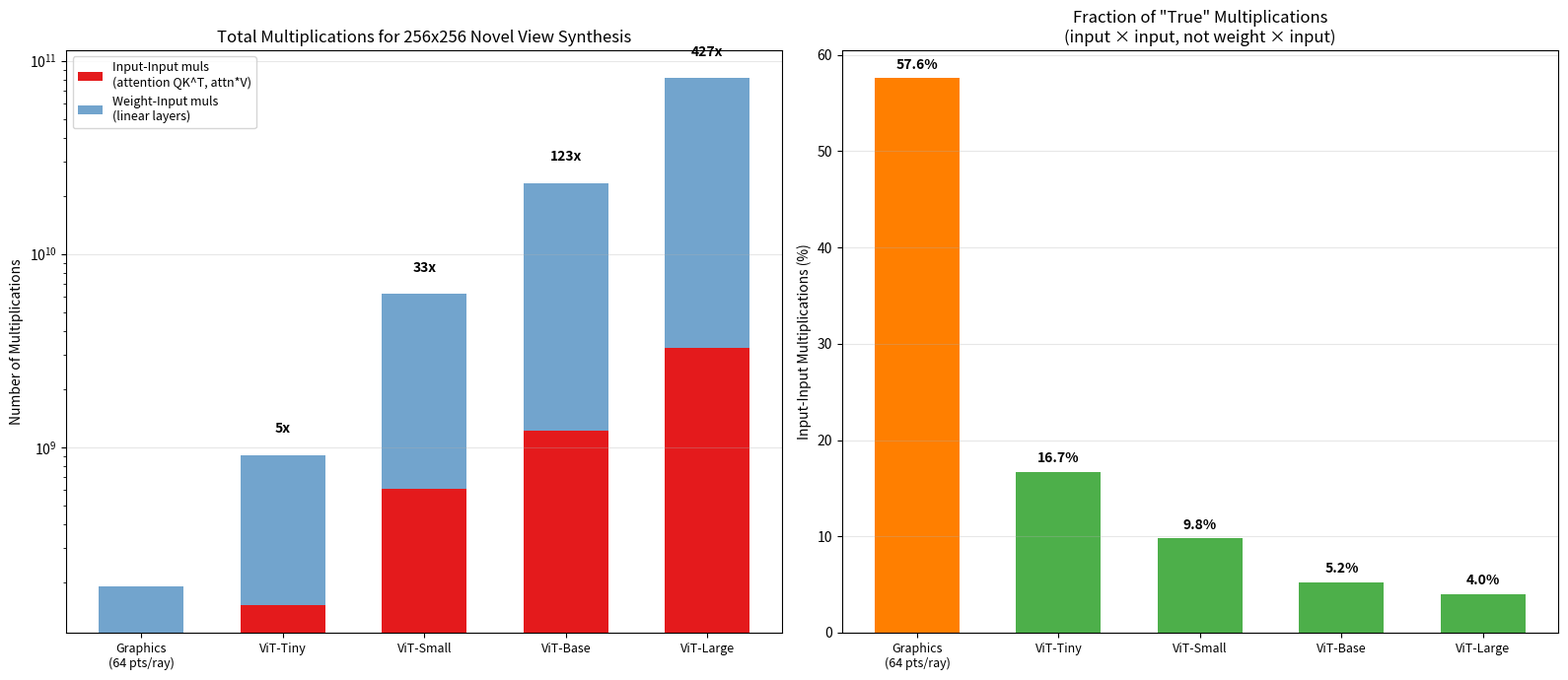
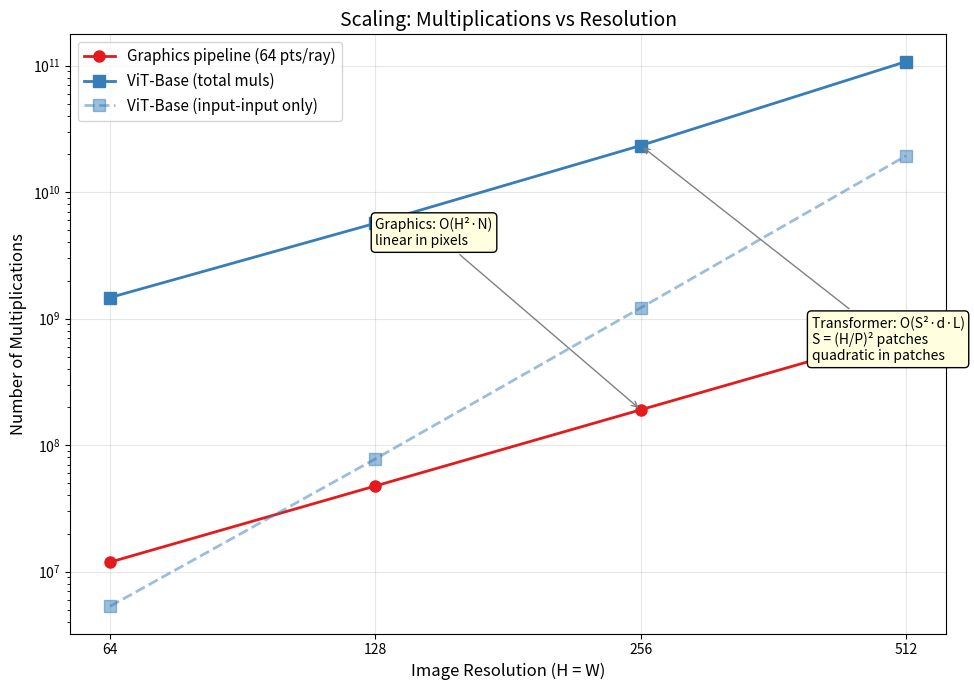
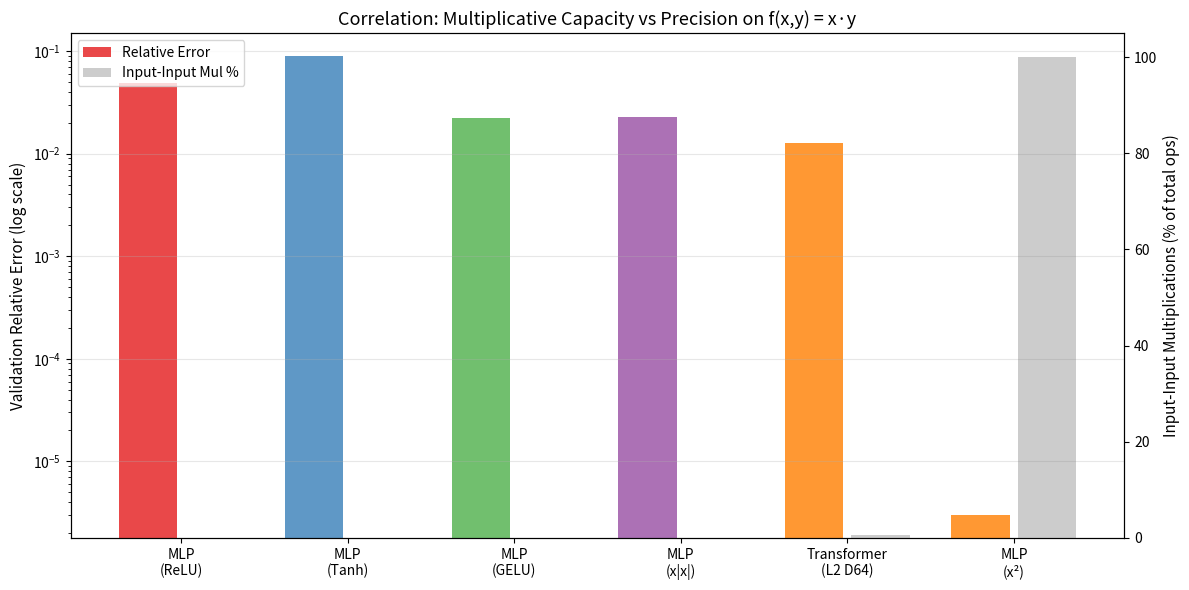
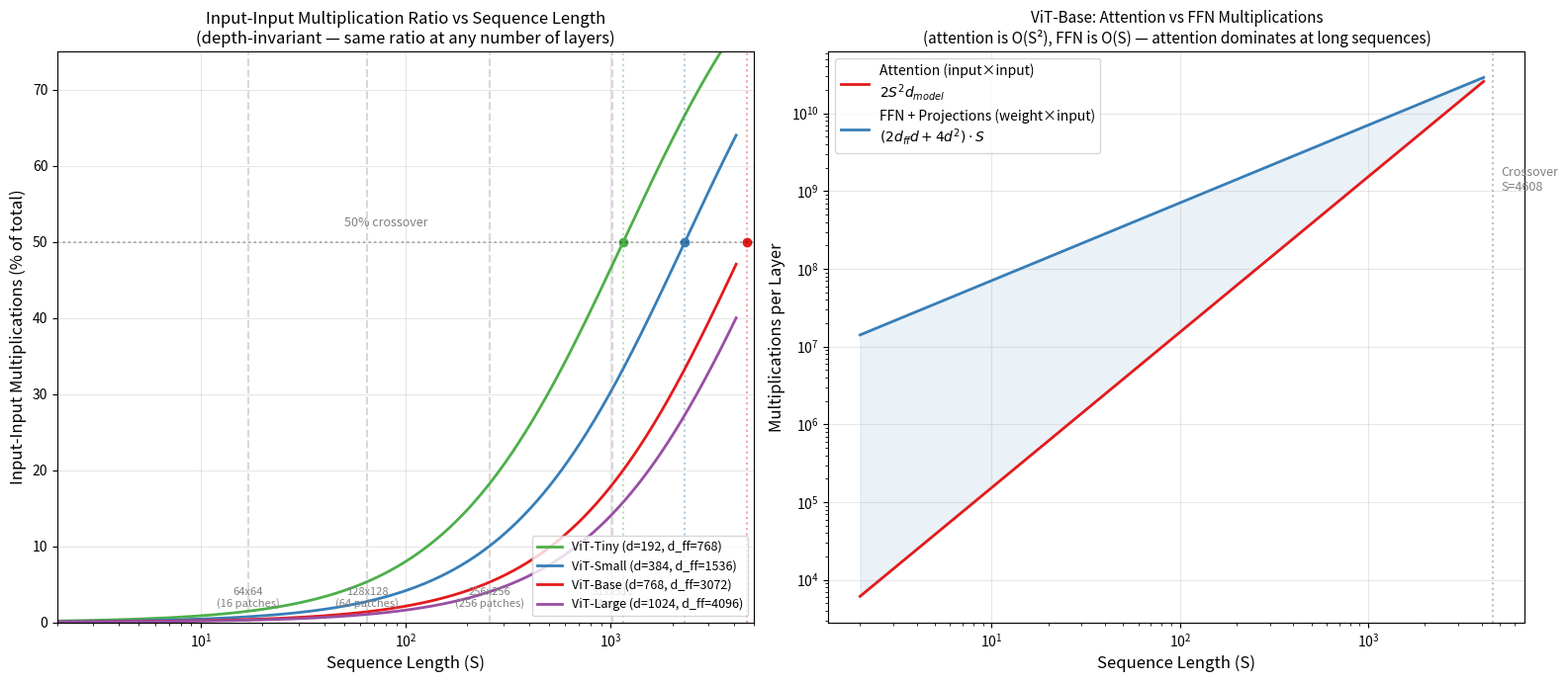
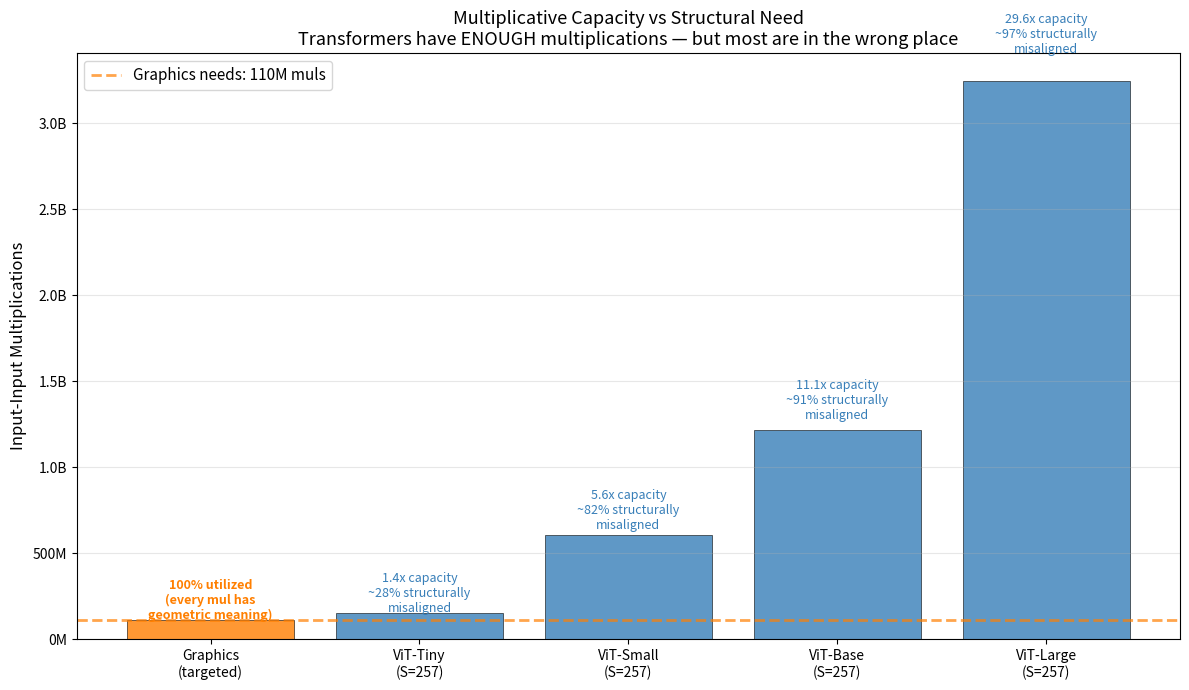

The matplotlib source for these figures, in order:
"""Plot the multiplication counting analysis: Transformers vs Graphics Engines."""

import matplotlib.pyplot as plt
import numpy as np
import os


def main():
    os.makedirs('plots', exist_ok=True)

    # ============================================================
    # Figure 1: Comparison bar chart
    # ============================================================
    fig, axes = plt.subplots(1, 2, figsize=(16, 7))

    # Data for 256x256
    models = ['Graphics\n(64 pts/ray)', 'ViT-Tiny', 'ViT-Small', 'ViT-Base', 'ViT-Large']
    total_muls = np.array([190_382_080, 909_805_824, 6_216_754_176, 23_347_611_648, 81_260_494_848])
    ii_muls = np.array([109_641_728, 152_176_896, 608_707_584, 1_217_415_168, 3_246_440_448])
    wi_muls = total_muls - ii_muls

    x = np.arange(len(models))
    width = 0.6

    # Left: total multiplications (log scale)
    bars1 = axes[0].bar(x, ii_muls, width, label='Input-Input muls\n(attention QK^T, attn*V)', color='#e41a1c')
    bars2 = axes[0].bar(x, wi_muls, width, bottom=ii_muls, label='Weight-Input muls\n(linear layers)', color='#377eb8', alpha=0.7)

    axes[0].set_yscale('log')
    axes[0].set_ylabel('Number of Multiplications')
    axes[0].set_title('Total Multiplications for 256x256 Novel View Synthesis')
    axes[0].set_xticks(x)
    axes[0].set_xticklabels(models, fontsize=9)
    axes[0].legend(fontsize=9)
    axes[0].grid(True, alpha=0.3, axis='y')

    # Add overhead labels
    for i in range(1, len(models)):
        overhead = total_muls[i] / total_muls[0]
        axes[0].text(i, total_muls[i] * 1.3, f'{overhead:.0f}x', ha='center', fontsize=10, fontweight='bold')

    # Right: fraction of input-input muls
    fractions = ii_muls / total_muls
    colors = ['#ff7f00'] + ['#4daf4a'] * 4
    bars = axes[1].bar(x, fractions * 100, width, color=colors)

    axes[1].set_ylabel('Input-Input Multiplications (%)')
    axes[1].set_title('Fraction of "True" Multiplications\n(input × input, not weight × input)')
    axes[1].set_xticks(x)
    axes[1].set_xticklabels(models, fontsize=9)
    axes[1].grid(True, alpha=0.3, axis='y')

    for bar, frac in zip(bars, fractions):
        axes[1].text(bar.get_x() + bar.get_width()/2, bar.get_height() + 1,
                     f'{frac*100:.1f}%', ha='center', fontsize=10, fontweight='bold')

    plt.tight_layout()
    plt.savefig('plots/transformer_vs_graphics.png', dpi=150, bbox_inches='tight')
    plt.close()
    print("Saved transformer_vs_graphics.png")

    # ============================================================
    # Figure 2: Scaling analysis
    # ============================================================
    fig, ax = plt.subplots(figsize=(10, 7))

    resolutions = [64, 128, 256, 512]
    pts_per_ray = 64

    # Graphics pipeline scaling
    graphics_muls = []
    for r in resolutions:
        total = r * r * (16 + 9) + r * r * pts_per_ray * (3 + 9 + 11 + 16 + 6)
        graphics_muls.append(total)

    # Transformer scaling (ViT-Base, patch_size=16)
    d_model, nhead, num_layers, d_ff = 768, 12, 12, 3072
    transformer_muls = []
    transformer_ii_muls = []
    for r in resolutions:
        n_patches = (r // 16) ** 2
        seq_len = n_patches + 1
        # Patch embedding + output
        embed = 2 * n_patches * (16 * 16 * 3) * d_model
        # Attention input-input
        d_k = d_model // nhead
        attn_ii = 2 * seq_len * seq_len * d_k * nhead * num_layers
        # Weight-input (FFN + projections)
        weight = (2 * d_ff * d_model + 4 * d_model * d_model) * seq_len * num_layers
        transformer_muls.append(embed + attn_ii + weight)
        transformer_ii_muls.append(attn_ii)

    ax.plot(resolutions, graphics_muls, 'o-', color='#e41a1c', linewidth=2, markersize=8,
            label=f'Graphics pipeline ({pts_per_ray} pts/ray)')
    ax.plot(resolutions, transformer_muls, 's-', color='#377eb8', linewidth=2, markersize=8,
            label='ViT-Base (total muls)')
    ax.plot(resolutions, transformer_ii_muls, 's--', color='#377eb8', linewidth=2, markersize=8,
            alpha=0.5, label='ViT-Base (input-input only)')

    ax.set_xscale('log', base=2)
    ax.set_yscale('log')
    ax.set_xlabel('Image Resolution (H = W)', fontsize=12)
    ax.set_ylabel('Number of Multiplications', fontsize=12)
    ax.set_title('Scaling: Multiplications vs Resolution', fontsize=14)
    ax.set_xticks(resolutions)
    ax.set_xticklabels([str(r) for r in resolutions])
    ax.legend(fontsize=11)
    ax.grid(True, alpha=0.3)

    # Annotate scaling
    ax.annotate('Graphics: O(H²·N)\nlinear in pixels',
                xy=(256, graphics_muls[2]), xytext=(128, graphics_muls[2] * 20),
                fontsize=10, arrowprops=dict(arrowstyle='->', color='gray'),
                bbox=dict(boxstyle='round,pad=0.3', facecolor='lightyellow'))
    ax.annotate('Transformer: O(S²·d·L)\nS = (H/P)² patches\nquadratic in patches',
                xy=(256, transformer_muls[2]), xytext=(400, transformer_muls[2] * 0.02),
                fontsize=10, arrowprops=dict(arrowstyle='->', color='gray'),
                bbox=dict(boxstyle='round,pad=0.3', facecolor='lightyellow'))

    plt.tight_layout()
    plt.savefig('plots/scaling_analysis.png', dpi=150, bbox_inches='tight')
    plt.close()
    print("Saved scaling_analysis.png")

    # ============================================================
    # Figure 3: The multiplication efficiency story
    # ============================================================
    fig, ax = plt.subplots(figsize=(12, 6))

    # From our experiments
    models_exp = ['MLP\n(ReLU)', 'MLP\n(Tanh)', 'MLP\n(GELU)', 'MLP\n(x|x|)',
                  'Transformer\n(L2 D64)', 'MLP\n(x²)']
    rel_errors = [0.048878, 0.089716, 0.022223, 0.022887, 0.012820, 0.000003]
    ii_mul_ratios = [0, 0, 0, 0, 0.0052, 1.0]  # fraction of ops that are true input-input muls

    colors = ['#e41a1c', '#377eb8', '#4daf4a', '#984ea3', '#ff7f00', '#ff7f00']

    ax2 = ax.twinx()

    x = np.arange(len(models_exp))
    bars = ax.bar(x - 0.2, rel_errors, 0.35, color=colors, alpha=0.8, label='Relative Error')
    dots = ax2.bar(x + 0.2, [r * 100 for r in ii_mul_ratios], 0.35,
                   color='gray', alpha=0.4, label='Input-Input Mul %')

    ax.set_yscale('log')
    ax.set_ylabel('Validation Relative Error (log scale)', fontsize=11)
    ax2.set_ylabel('Input-Input Multiplications (% of total ops)', fontsize=11)
    ax.set_title('Correlation: Multiplicative Capacity vs Precision on f(x,y) = x·y', fontsize=13)
    ax.set_xticks(x)
    ax.set_xticklabels(models_exp, fontsize=10)
    ax.grid(True, alpha=0.3, axis='y')

    # Combined legend
    lines1, labels1 = ax.get_legend_handles_labels()
    lines2, labels2 = ax2.get_legend_handles_labels()
    ax.legend(lines1 + lines2, labels1 + labels2, loc='upper left', fontsize=10)

    plt.tight_layout()
    plt.savefig('plots/multiplication_vs_precision.png', dpi=150, bbox_inches='tight')
    plt.close()
    print("Saved multiplication_vs_precision.png")

    # ============================================================
    # Figure 4: Input-input ratio vs sequence length
    # ============================================================
    fig, axes = plt.subplots(1, 2, figsize=(16, 7))

    # The ratio formula:
    # Per layer:
    #   attn input-input = 2 * S^2 * d_model  (QK^T + attn*V)
    #   weight-input     = (2 * d_ff * d_model + 4 * d_model^2) * S  (FFN + QKV/output proj)
    #   ratio = 2*S^2*d / (2*S^2*d + (2*d_ff*d + 4*d^2)*S)
    #         = 2*S / (2*S + 2*d_ff + 4*d)
    #         = S / (S + d_ff + 2*d)
    # Crossover at S = d_ff + 2*d

    seq_lens = np.arange(2, 4097)

    configs = [
        ('ViT-Tiny (d=192, d_ff=768)', 192, 768),
        ('ViT-Small (d=384, d_ff=1536)', 384, 1536),
        ('ViT-Base (d=768, d_ff=3072)', 768, 3072),
        ('ViT-Large (d=1024, d_ff=4096)', 1024, 4096),
    ]

    colors_vit = ['#4daf4a', '#377eb8', '#e41a1c', '#984ea3']

    for (name, d, dff), color in zip(configs, colors_vit):
        ratio = seq_lens / (seq_lens + dff + 2 * d)
        crossover = dff + 2 * d
        axes[0].plot(seq_lens, ratio * 100, label=name, color=color, linewidth=2)
        # Mark crossover
        axes[0].axvline(x=crossover, color=color, linestyle=':', alpha=0.4)
        axes[0].plot(crossover, 50, 'o', color=color, markersize=6)

    # Mark typical ViT sequence lengths for different image resolutions (patch_size=16)
    res_markers = [(64, 16), (128, 64), (256, 256), (512, 1024)]
    for res, n_patches in res_markers:
        axes[0].axvline(x=n_patches+1, color='gray', linestyle='--', alpha=0.3)
        axes[0].text(n_patches+1, 2, f'{res}x{res}\n({n_patches} patches)',
                     fontsize=8, ha='center', color='gray')

    axes[0].axhline(y=50, color='black', linestyle=':', alpha=0.3)
    axes[0].text(50, 52, '50% crossover', fontsize=9, color='gray')

    axes[0].set_xlabel('Sequence Length (S)', fontsize=12)
    axes[0].set_ylabel('Input-Input Multiplications (% of total)', fontsize=12)
    axes[0].set_title('Input-Input Multiplication Ratio vs Sequence Length\n'
                      '(depth-invariant — same ratio at any number of layers)', fontsize=12)
    axes[0].set_xscale('log')
    axes[0].legend(fontsize=9, loc='lower right')
    axes[0].grid(True, alpha=0.3)
    axes[0].set_ylim(0, 75)
    axes[0].set_xlim(2, 5000)

    # Right panel: absolute counts — attention vs FFN per layer
    ax2 = axes[1]

    d_model, d_ff = 768, 3072  # ViT-Base
    seq_range = np.arange(2, 4097)

    attn_per_layer = 2 * seq_range**2 * d_model
    ffn_per_layer = (2 * d_ff * d_model + 4 * d_model**2) * seq_range

    ax2.plot(seq_range, attn_per_layer, color='#e41a1c', linewidth=2,
             label='Attention (input×input)\n$2S^2 d_{model}$')
    ax2.plot(seq_range, ffn_per_layer, color='#377eb8', linewidth=2,
             label='FFN + Projections (weight×input)\n$(2d_{ff}d + 4d^2) \\cdot S$')

    crossover = d_ff + 2 * d_model
    ax2.axvline(x=crossover, color='gray', linestyle=':', alpha=0.5)
    ax2.text(crossover * 1.1, 1e9, f'Crossover\nS={crossover}', fontsize=9, color='gray')

    # Fill regions
    ax2.fill_between(seq_range, attn_per_layer, ffn_per_layer,
                     where=attn_per_layer < ffn_per_layer,
                     alpha=0.1, color='#377eb8', label='_')
    ax2.fill_between(seq_range, attn_per_layer, ffn_per_layer,
                     where=attn_per_layer >= ffn_per_layer,
                     alpha=0.1, color='#e41a1c', label='_')

    ax2.set_xscale('log')
    ax2.set_yscale('log')
    ax2.set_xlabel('Sequence Length (S)', fontsize=12)
    ax2.set_ylabel('Multiplications per Layer', fontsize=12)
    ax2.set_title('ViT-Base: Attention vs FFN Multiplications\n'
                  '(attention is O(S²), FFN is O(S) — attention dominates at long sequences)',
                  fontsize=11)
    ax2.legend(fontsize=10)
    ax2.grid(True, alpha=0.3)

    plt.tight_layout()
    plt.savefig('plots/ratio_vs_seqlen.png', dpi=150, bbox_inches='tight')
    plt.close()
    print("Saved ratio_vs_seqlen.png")

    # ============================================================
    # Figure 5: Structural alignment — capacity vs utilization
    # ============================================================
    fig, ax = plt.subplots(figsize=(12, 7))

    # For 256x256 NVS, compare absolute input-input mul counts
    graphics_ii = 109_641_728  # from our analysis

    vit_configs_data = [
        ('ViT-Tiny\n(S=257)', 152_176_896),
        ('ViT-Small\n(S=257)', 608_707_584),
        ('ViT-Base\n(S=257)', 1_217_415_168),
        ('ViT-Large\n(S=257)', 3_246_440_448),
    ]

    labels = ['Graphics\n(targeted)'] + [c[0] for c in vit_configs_data]
    ii_counts = [graphics_ii] + [c[1] for c in vit_configs_data]
    overheads = [c / graphics_ii for c in ii_counts]

    bar_colors = ['#ff7f00'] + ['#377eb8'] * 4
    bars = ax.bar(range(len(labels)), ii_counts, color=bar_colors, alpha=0.8, edgecolor='black', linewidth=0.5)

    # Graphics needed line
    ax.axhline(y=graphics_ii, color='#ff7f00', linestyle='--', linewidth=2, alpha=0.7,
               label=f'Graphics needs: {graphics_ii/1e6:.0f}M muls')

    # Annotations
    for i, (bar, oh) in enumerate(zip(bars, overheads)):
        if i == 0:
            ax.text(bar.get_x() + bar.get_width()/2, bar.get_height() * 1.05,
                    '100% utilized\n(every mul has\ngeometric meaning)',
                    ha='center', fontsize=9, fontweight='bold', color='#ff7f00')
        else:
            waste_pct = (1 - 1/oh) * 100
            ax.text(bar.get_x() + bar.get_width()/2, bar.get_height() * 1.05,
                    f'{oh:.1f}x capacity\n~{waste_pct:.0f}% structurally\nmisaligned',
                    ha='center', fontsize=9, color='#377eb8')

    ax.set_ylabel('Input-Input Multiplications', fontsize=12)
    ax.set_title('Multiplicative Capacity vs Structural Need\n'
                 'Transformers have ENOUGH multiplications — but most are in the wrong place',
                 fontsize=13)
    ax.set_xticks(range(len(labels)))
    ax.set_xticklabels(labels, fontsize=10)
    ax.legend(fontsize=11, loc='upper left')
    ax.grid(True, alpha=0.3, axis='y')

    # Formatting
    ax.yaxis.set_major_formatter(plt.FuncFormatter(lambda x, _: f'{x/1e9:.1f}B' if x >= 1e9 else f'{x/1e6:.0f}M'))

    plt.tight_layout()
    plt.savefig('plots/capacity_vs_utilization.png', dpi=150, bbox_inches='tight')
    plt.close()
    print("Saved capacity_vs_utilization.png")


if __name__ == '__main__':
    main()
